Run: headless pygame with SDL's dummy video driver; simulated clock (each Clock.tick advances the game by its frame time, no real sleeping); random seed 0; keys injected as events and as key.get_pressed() state; no mouse input.
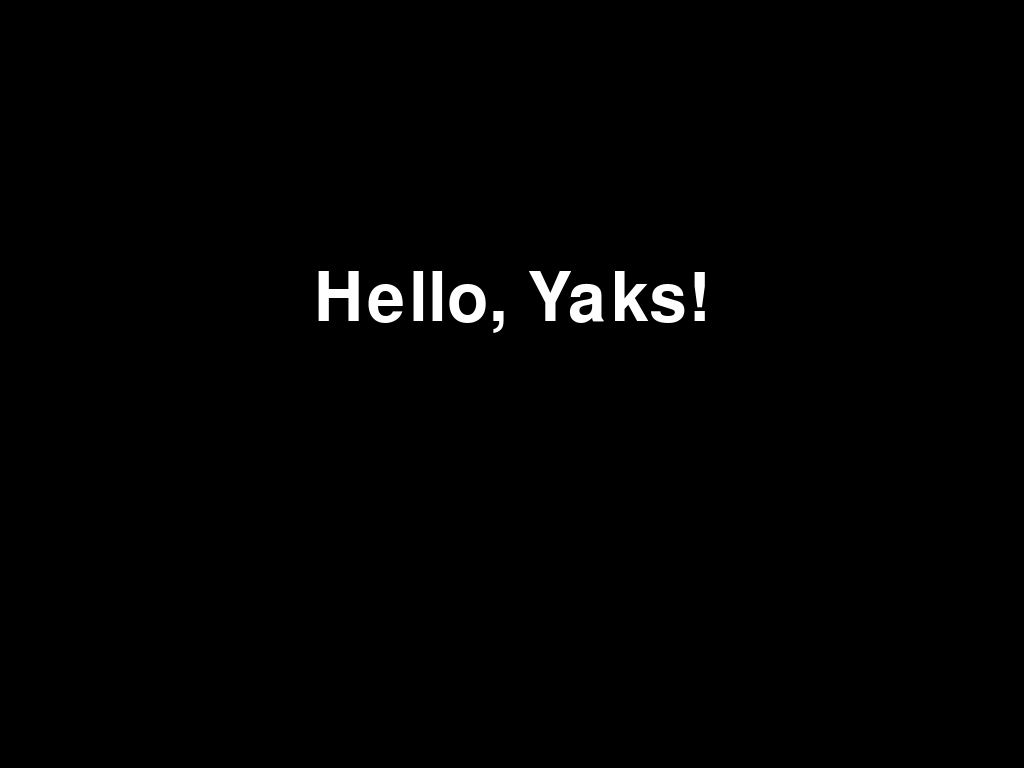
Frame 1 of 4 · flips 1–60 · no input
Frame 2 of 4 · flips 61–180 · tapped SPACE, RETURN · held RIGHT (→), D · screen unchanged from frame 1, image omitted
Frame 3 of 4 · flips 181–300 · held DOWN (↓), S · screen unchanged from frame 2, image omitted
Frame 4 of 4 · flips 301–420 · held LEFT (←), A, UP (↑), W · screen unchanged from frame 3, image omitted

The pygame program that drew these frames:

import pygame
import sys

# Initialize Pygame
pygame.init()

# Set display resolution
screen_width = 1024  # Change this to your screen's width
screen_height = 600  # Change this to your screen's height

# Create the screen surface
screen = pygame.display.set_mode((screen_width, screen_height), pygame.FULLSCREEN)

# Define colors
WHITE = (255, 255, 255)
BLACK = (0, 0, 0)

# Set the text and font
font = pygame.font.Font(None, 100)
text = font.render("Hello, Yaks!", True, WHITE)

# Get the text rectangle and center it on the screen
text_rect = text.get_rect()
text_rect.center = (screen_width // 2, screen_height // 2)

running = True

while running:
    for event in pygame.event.get():
        if event.type == pygame.QUIT:
            running = False
        elif event.type == pygame.KEYDOWN and event.key == pygame.K_ESCAPE:
            running = False

    screen.fill(BLACK)  # Fill the screen with a black background
    screen.blit(text, text_rect)  # Blit the text onto the screen

    pygame.display.flip()

# Quit Pygame
pygame.quit()

# Exit the program
sys.exit()
